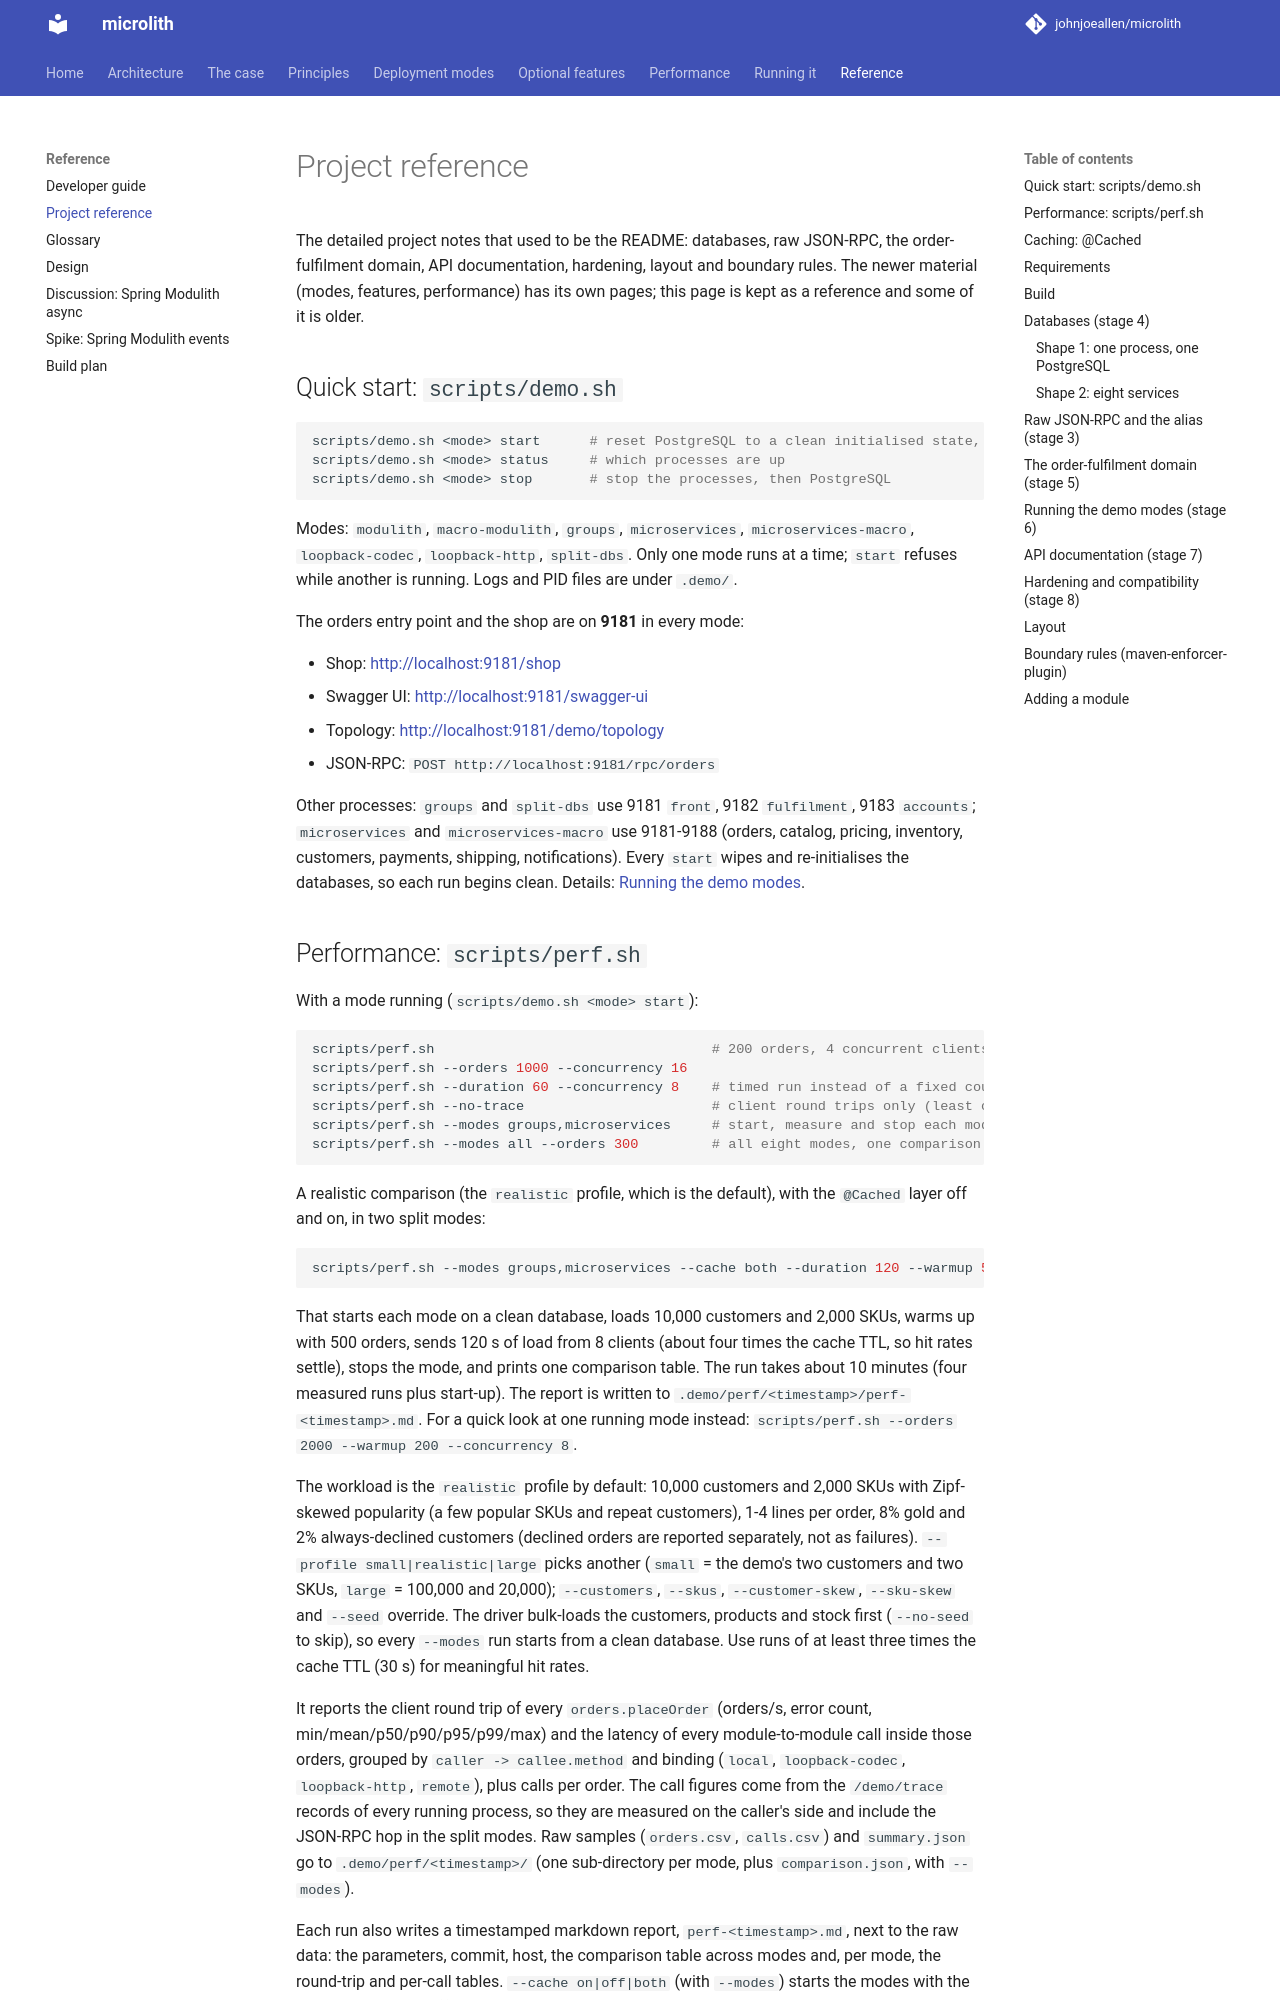

repository: johnjoeallen/microlith · page: 0.1/reference/index.html · generator: mkdocs

# Project reference

The detailed project notes that used to be the README: databases, raw JSON-RPC, the order-fulfilment domain, API documentation, hardening, layout and
boundary rules. The newer material (modes, features, performance) has its own pages; this page is kept as a reference and some of it is older.

## Quick start: `scripts/demo.sh`

```bash
scripts/demo.sh <mode> start      # reset PostgreSQL to a clean initialised state, build the jars on first use, start the mode, wait until ready
scripts/demo.sh <mode> status     # which processes are up
scripts/demo.sh <mode> stop       # stop the processes, then PostgreSQL
```

Modes: `modulith`, `macro-modulith`, `groups`, `microservices`, `microservices-macro`, `loopback-codec`, `loopback-http`, `split-dbs`.
Only one mode runs at a time; `start` refuses while another is running. Logs and PID files are under `.demo/`.

The orders entry point and the shop are on **9181** in every mode:

- Shop: <http://localhost:9181/shop>
- Swagger UI: <http://localhost:9181/swagger-ui>
- Topology: <http://localhost:9181/demo/topology>
- JSON-RPC: `POST http://localhost:9181/rpc/orders`

Other processes: `groups` and `split-dbs` use 9181 `front`, 9182 `fulfilment`, 9183 `accounts`; `microservices` and
`microservices-macro` use 9181-9188 (orders, catalog, pricing, inventory, customers, payments, shipping, notifications).
Every `start` wipes and re-initialises the databases, so each run begins clean. Details: [Running the demo modes](#running-the-demo-modes-stage-6).
